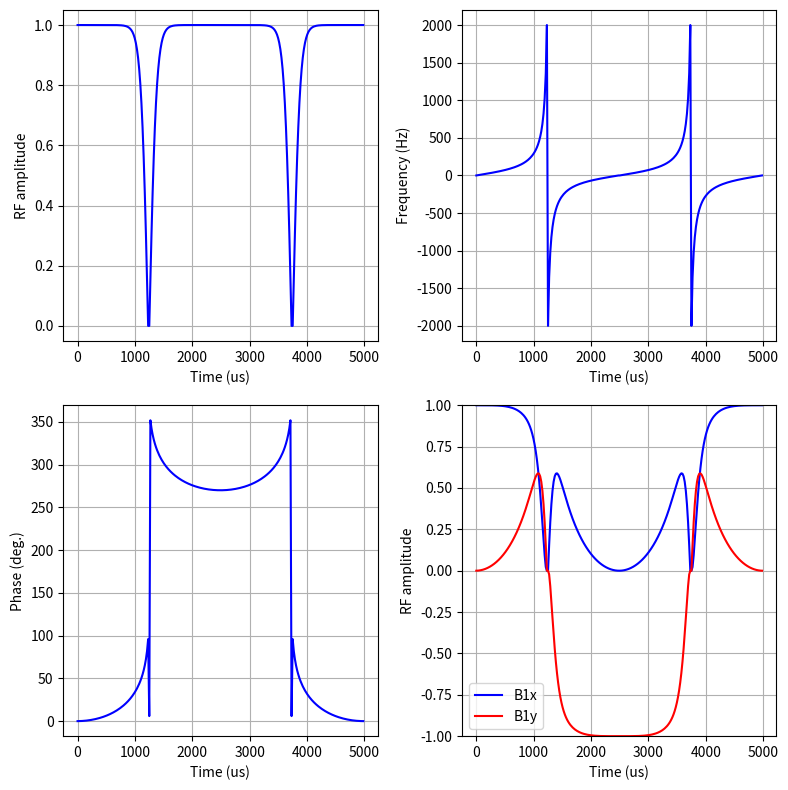

Source code (Python):
#!/usr/bin/env python3
# Copyright: Synex Medical Inc, 2021
"""
Author: RD Majumdar
Date: 2022Sep16
Brief: Function to generate Adiabatic Full Passage pulses
"""

import json
import os

import matplotlib.pyplot as plt
import numpy as np

# Pulse Parameters
PULSE_LENGTH = 5000  # us
NR_OF_POINTS = 256
PULSE_FUNCTION = "tanh/tan"  # "sech/tanh" OR "tanh/tan"
NUTATION_ANGLE = 180
SWEEP_BW = 4000
FREQ_OFFSET = 0
INIT_PHASE = 0
TBW = 20

SAVE_PULSE = False
BASE_PATH = (
    "/store/src/pulse-sequence/pulse_sequence/libs/pulses/saved_waveforms"
)
NAME_PULSE = "BIR4_180_TT_4khz"


def arcsech(val):
    """Inverse hyperbolic secant"""
    return np.arccosh(1.0 / val)


def sech(arg):
    """Hyperbolic secant"""
    return 1 / np.cosh(arg)


def bir4_rf(
    pulse_length=PULSE_LENGTH,
    shape_pts=NR_OF_POINTS,
    func=PULSE_FUNCTION,
    nut_angle=NUTATION_ANGLE,
    # sweep_bw=SWEEP_BW,
    tbw=TBW,
    freq_offset=FREQ_OFFSET,
    init_ph=INIT_PHASE,
):
    """
    Generate a B1-insensitive rotation (BIR-4) pulses
    given the following parameters:
        pulse_length = duration of RF pulse in us
        shape_pts = No. of points to use for the shape
        func = Modulation fucntion. "sech/tanh" OR "tanh/tan"
        nut_angle = Pulse nutation angle (degrees)
        sweep_bw = frequency sweep bandwidth in Hz
        freq_offset = Offset frequency of the pulse in Hz
        init_ph = Initial phase of the pulse

    rf_mod = Rf modulation truncation factor,
                typically 5.3 for sech/tanh
                and 10 for tanh/tan
    freq_mod = Frequency modulation truncation factor
                typically 5.3 for sech/tanh
                and 1.52 for tanh/tan
    Notes:
    1. Number of points for BIR4 pulses refers to points per AHP segment.
    2. RF and phase modulations are forced to be time-symmetric.
    """
    shape_pts = int(shape_pts / 4)
    # Time resolution
    time_res = pulse_length / (4 * shape_pts)
    # Actual time axis
    time = np.arange(0, pulse_length, time_res)

    sweep_bw = 1e6 * (tbw / pulse_length)

    if func == "sech/tanh":

        rf_mod = 5.3
        freq_mod = 5.3

        # Define apparent time, from 0 to +1
        t_vec = np.linspace(0, 1, shape_pts)

        # Define the shape (first segment)
        rf_form = sech(rf_mod * t_vec)

        # Normalize so that max val. is 1
        rf_form = rf_form / np.amax(rf_form)

        # Frequency modulation
        freq_mod = np.tanh(freq_mod * t_vec)
        # Scale the freq_mod to full bandwidth
        freq_mod = (sweep_bw / 2.0) * freq_mod

        # Phase modulation = time itegral of frequency
        phs_mod = 360 * np.cumsum(freq_mod * (time_res / 1e6))
        # Force the 1st pont in phs_mod to zero
        phs_mod = phs_mod - phs_mod[0]

        # Create the 2nd segment from symmetry
        # and join with first segment
        rf_form = np.concatenate([rf_form, np.flip(rf_form)])
        freq_mod = np.concatenate([freq_mod, -1 * np.flip(freq_mod)])
        phs_mod = np.concatenate(
            [phs_mod, np.flip(phs_mod) + 180 + nut_angle / 2.0]
        )

        # Calculate 2nd half using symmetry
        rf_form = np.concatenate([rf_form, np.flip(rf_form)])
        freq_mod = np.concatenate([freq_mod, -1 * np.flip(freq_mod)])
        phs_mod = np.concatenate([phs_mod, np.flip(phs_mod)])

        # Add frequency offset to freq_mod
        freq_mod = freq_mod + freq_offset

        # Add freq offset as a phase ramp to phase modulation
        phs_mod = phs_mod + 360 * freq_offset * (time / 1e6)

        # Add initial phase offset
        phs_mod = phs_mod + init_ph

    elif func == "tanh/tan":

        rf_mod = 10
        freq_mod = 1.52

        # Define apparent time, from 0 to +1
        t_vec = np.linspace(0, 1, shape_pts)

        # Define the shape (first segment)
        rf_form = np.tanh(rf_mod * (1.0 - t_vec))

        # Frequency modulation
        freq_mod = np.tan(freq_mod * t_vec)
        # Normalize frequency modulation to 0 to +1 range
        freq_mod = freq_mod / np.amax(freq_mod)
        # Scale the freq_mod to full bandwidth
        freq_mod = (sweep_bw / 2.0) * freq_mod

        # Phase modulation = time itegral of frequency
        phs_mod = 360 * np.cumsum(freq_mod * (time_res / 1e6))
        # Force the 1st pont in phs_mod to zero
        phs_mod = phs_mod - phs_mod[0]

        # Create the 2nd segment from symmetry
        # and join with first segment
        rf_form = np.concatenate([rf_form, np.flip(rf_form)])
        freq_mod = np.concatenate([freq_mod, -1 * np.flip(freq_mod)])
        phs_mod = np.concatenate(
            [phs_mod, np.flip(phs_mod) + 180 + nut_angle / 2.0]
        )

        # Calculate 2nd half using symmetry
        rf_form = np.concatenate([rf_form, np.flip(rf_form)])
        freq_mod = np.concatenate([freq_mod, -1 * np.flip(freq_mod)])
        phs_mod = np.concatenate([phs_mod, np.flip(phs_mod)])

        # Add frequency offset to freq_mod
        freq_mod = freq_mod + freq_offset

        # Add freq offset as a phase ramp to phase modulation
        phs_mod = phs_mod + 360 * freq_offset * (time / 1e6)

        # Add initial phase offset
        phs_mod = phs_mod + init_ph

    # fold back phase when it exceeds 360
    phs_mod = phs_mod % 360

    return (rf_form, freq_mod, phs_mod, time)


if __name__ == "__main__":
    # Example plot
    rf, freq_mod, phs_mod, time = bir4_rf()
    # Convert degrees to radians for complex plot
    phs_mod_rad = np.deg2rad(phs_mod)

    # Plot the shape
    fig = plt.figure(figsize=[8, 8])
    plt_rfamp = fig.add_subplot(221)
    plt_freq_mod = fig.add_subplot(222)
    plt_phs_mod = fig.add_subplot(223)
    plt_complex = fig.add_subplot(224)

    plt_rfamp.plot(time, rf, "b")
    plt_rfamp.set_ylabel("RF amplitude")
    plt_rfamp.set_xlabel("Time (us)")

    plt_freq_mod.plot(time, freq_mod, "b")
    plt_freq_mod.set_ylabel("Frequency (Hz)")
    plt_freq_mod.set_xlabel("Time (us)")

    plt_phs_mod.plot(time, phs_mod, "b")
    plt_phs_mod.set_ylabel("Phase (deg.)")
    plt_phs_mod.set_xlabel("Time (us)")

    plt_complex.plot(time, rf * np.cos(phs_mod_rad), "b", label="B1x")
    plt_complex.plot(time, rf * np.sin(phs_mod_rad), "r", label="B1y")
    plt_complex.set_ylabel("RF amplitude")
    plt_complex.set_xlabel("Time (us)")
    plt_complex.set_ylim(-1, 1)
    plt_complex.legend()

    plt_rfamp.grid()
    plt_freq_mod.grid()
    plt_phs_mod.grid()
    plt_complex.grid()

    plt.tight_layout()
    plt.show()

    # Option to save the shape file
    if SAVE_PULSE is True:
        SAVE_PATH = os.path.join(BASE_PATH, NAME_PULSE)
        os.makedirs(SAVE_PATH, exist_ok=True)

        # save the shape file
        file_name = os.path.join(SAVE_PATH, "rf_pulse_file")
        np.savez(file_name, rf, phs_mod, freq_mod)

        # save the pulse parameters
        _global_dict = globals()
        _glob_names = list(_global_dict.keys())
        global_vars = {}

        for name in _glob_names:
            if not name.startswith("_") and isinstance(
                _global_dict[name], (str, bool, float, int, list, dict)
            ):
                global_vars[name] = _global_dict[name]

        params_file_name = os.path.join(SAVE_PATH, "rf_pulse_parameters.json")
        with open(params_file_name, "w+") as param_file:
            json.dump(global_vars, param_file, indent=4)
